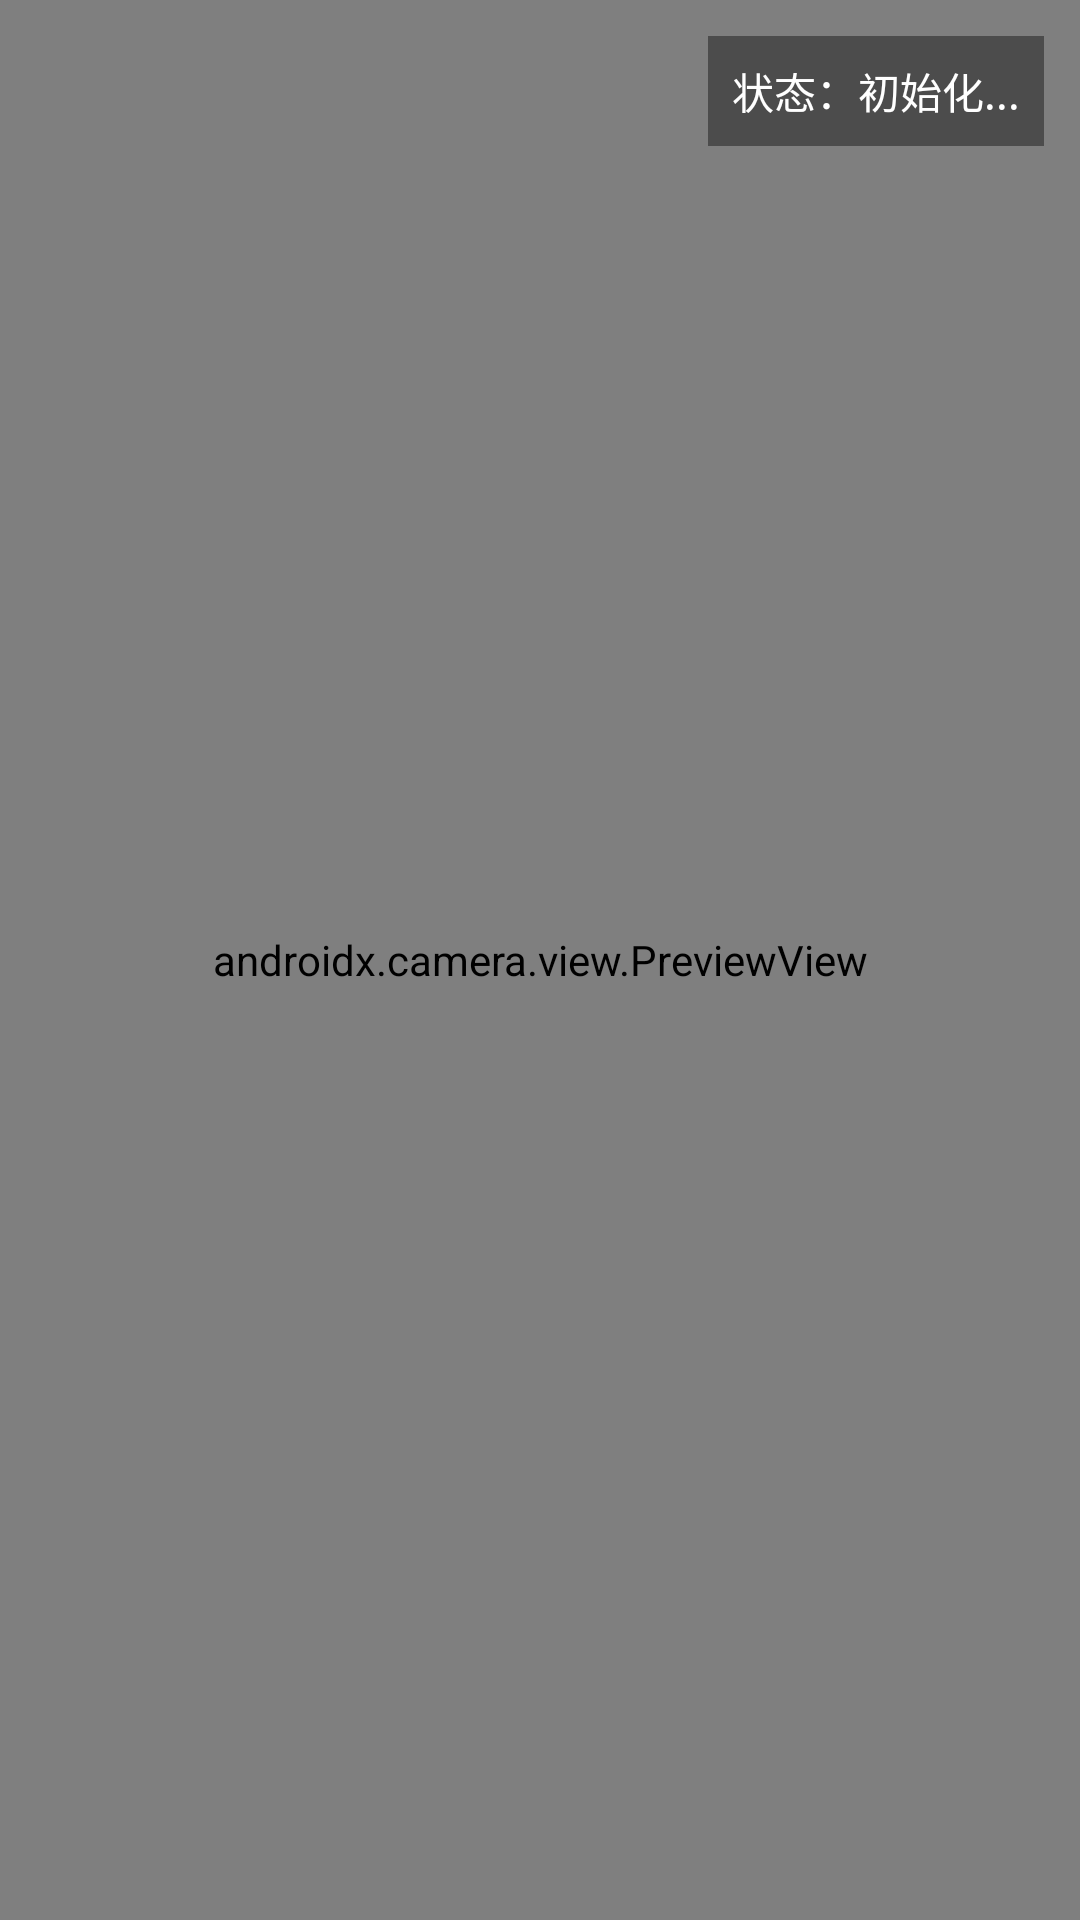

This screen was rendered from an Android layout file. Write that file and the resources it references.
<!-- AndroidManifest.xml: fallback theme Theme.MaterialComponents.DayNight.NoActionBar -->
<!-- res/layout/activity_main.xml -->
<?xml version="1.0" encoding="utf-8"?>
<FrameLayout xmlns:android="http://schemas.android.com/apk/res/android"
    android:layout_width="match_parent"
    android:layout_height="match_parent">

    
    <androidx.camera.view.PreviewView
        android:id="@+id/previewView"
        android:layout_width="match_parent"
        android:layout_height="match_parent" />

    
    <TextView
        android:id="@+id/statusText"
        android:layout_width="wrap_content"
        android:layout_height="wrap_content"
        android:text="状态：初始化..."
        android:textColor="#FFFFFF"
        android:textSize="14sp"
        android:padding="8dp"
        android:background="#66000000"
        android:layout_gravity="top|end"
        android:layout_margin="12dp" />

    
    <FrameLayout
        android:id="@+id/overlayContainer"
        android:layout_width="match_parent"
        android:layout_height="match_parent"
        android:clickable="false"
        android:focusable="false" />

</FrameLayout>
<!-- resources referenced by this layout -->
<resources>

</resources>
